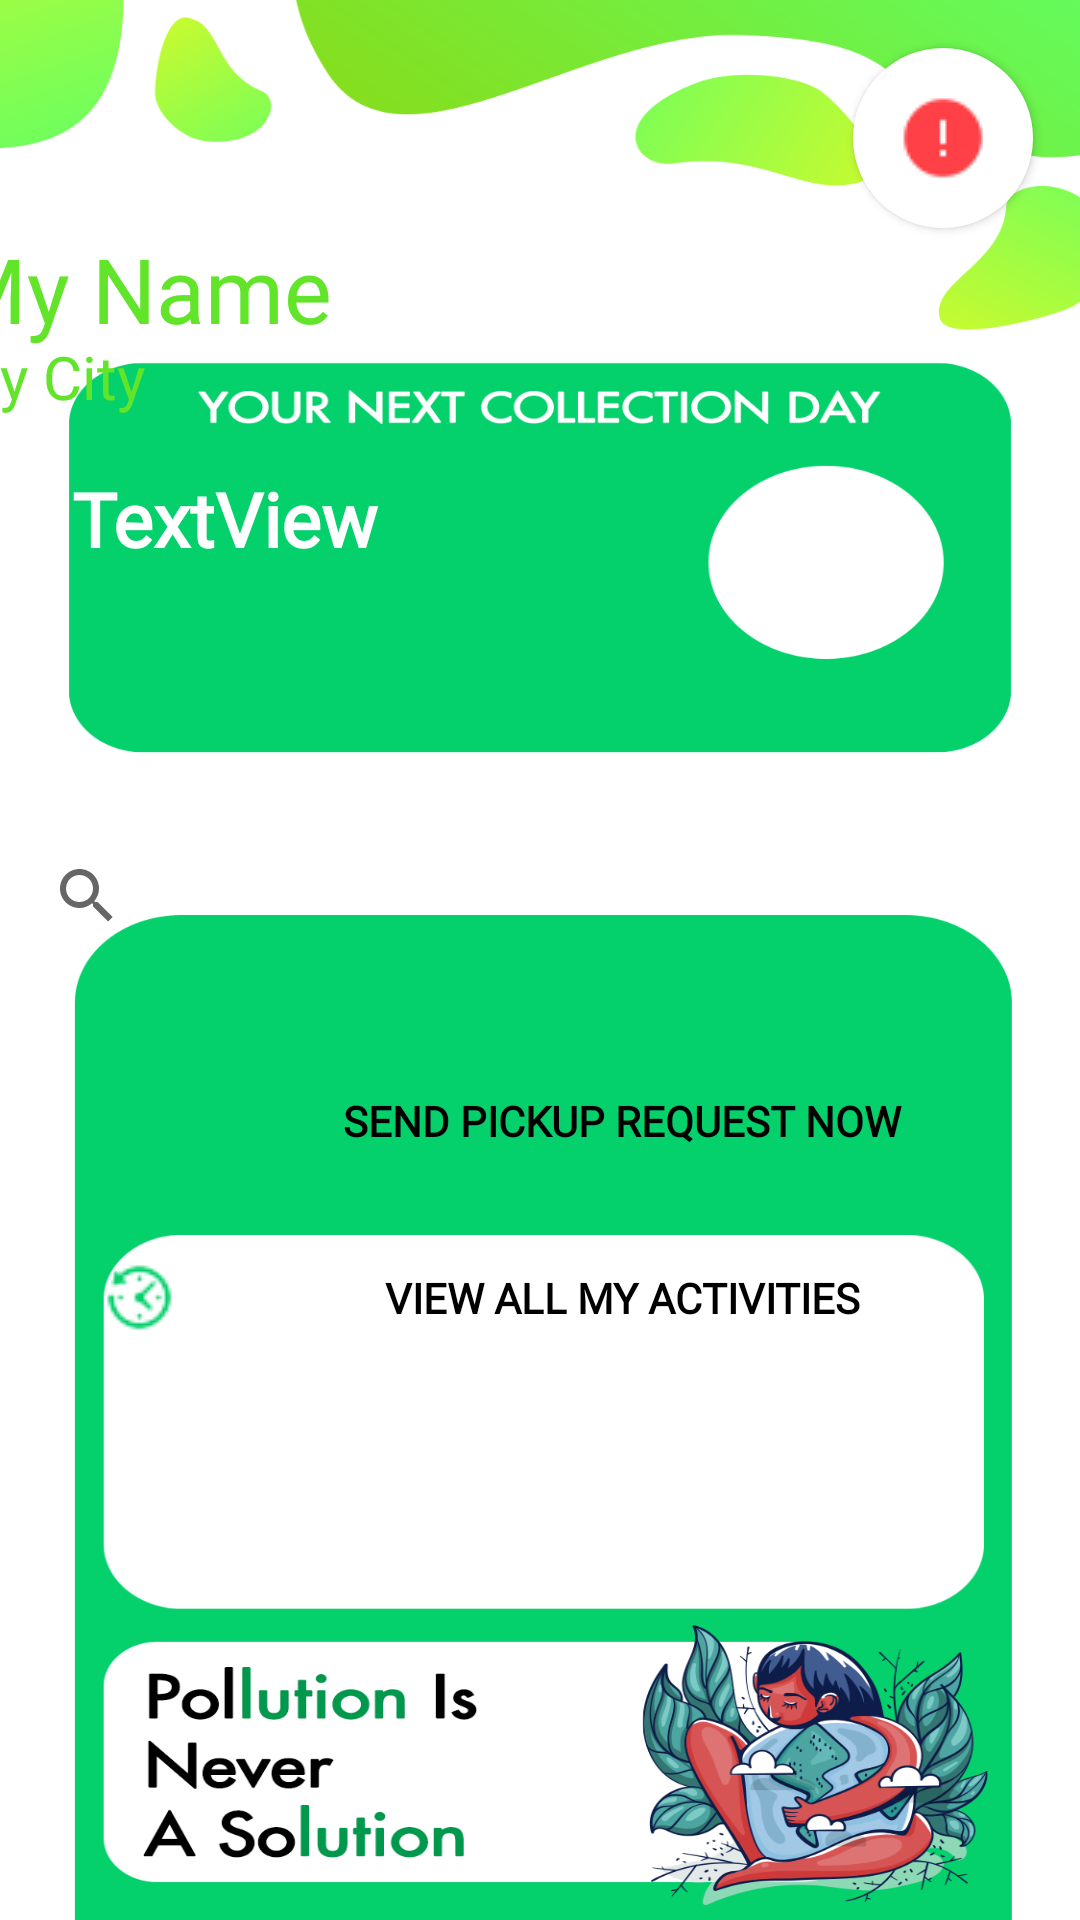

Write the Android layout XML for this screen, with the resource values it uses.
<!-- AndroidManifest.xml: application theme Theme.GarBin -->
<!-- res/layout/activity_main.xml -->
<?xml version="1.0" encoding="utf-8"?>
<androidx.constraintlayout.widget.ConstraintLayout xmlns:android="http://schemas.android.com/apk/res/android"
    xmlns:app="http://schemas.android.com/apk/res-auto"
    xmlns:tools="http://schemas.android.com/tools"
    android:layout_width="match_parent"
    android:layout_height="match_parent"
    android:background="@drawable/dashboard"
    android:onClick="hideKeyboard"
    tools:context=".MainActivity">

    <androidx.appcompat.widget.AppCompatButton
        android:id="@+id/faqbutton"
        android:layout_width="60dp"
        android:layout_height="60dp"
        android:layout_centerInParent="true"
        android:layout_marginTop="16dp"
        android:background="@drawable/circle_button"
        android:drawableLeft="@drawable/report"
        android:drawableTint="#FF4147"
        android:textColor="#FFFFFF"
        android:textSize="16sp"
        app:layout_constraintEnd_toEndOf="parent"
        app:layout_constraintHorizontal_bias="0.948"
        app:layout_constraintStart_toStartOf="parent"
        app:layout_constraintTop_toTopOf="parent"
        tools:ignore="SpeakableTextPresentCheck" />

    <SearchView
        android:id="@+id/search_bar"
        android:layout_width="350dp"
        android:layout_height="51dp"
        android:background="@drawable/input_bg"
        android:fontFamily="@font/alata"
        android:queryHint="What Goes Where? E.G : Batteries."
        app:layout_constraintBottom_toBottomOf="parent"
        app:layout_constraintEnd_toEndOf="parent"
        app:layout_constraintHorizontal_bias="0.491"
        app:layout_constraintStart_toStartOf="parent"
        app:layout_constraintTop_toBottomOf="@+id/welcomeMessage"
        app:layout_constraintVertical_bias="0.323" />

    <TextView
        android:id="@+id/welcomeMessage"
        android:layout_width="362dp"
        android:layout_height="46dp"
        android:fontFamily="@font/lobster"
        android:text="My Name"
        android:textColor="@color/green"
        android:textSize="30dp"
        app:layout_constraintEnd_toEndOf="@+id/faqbutton"
        app:layout_constraintHorizontal_bias="1.0"
        app:layout_constraintStart_toStartOf="parent"
        app:layout_constraintTop_toBottomOf="@+id/faqbutton" />

    <TextView
        android:id="@+id/mycity"
        android:layout_width="362dp"
        android:layout_height="46dp"
        android:layout_marginTop="36dp"
        android:fontFamily="@font/lobster"
        android:text="My City"
        android:textColor="@color/green"
        android:textSize="20dp"
        app:layout_constraintEnd_toEndOf="@+id/welcomeMessage"
        app:layout_constraintHorizontal_bias="1.0"
        app:layout_constraintStart_toStartOf="@+id/welcomeMessage"
        app:layout_constraintTop_toTopOf="@+id/welcomeMessage" />

    <TextView
        android:id="@+id/garbage_collection_day"
        android:layout_width="140dp"
        android:layout_height="100dp"
        android:fontFamily="@font/chelsea_market"
        android:text="TextView"
        android:textColor="@color/white"
        android:textSize="25dp"
        android:textStyle="bold"
        app:layout_constraintBottom_toTopOf="@+id/search_bar"
        app:layout_constraintEnd_toEndOf="@+id/search_bar"
        app:layout_constraintHorizontal_bias="0.09"
        app:layout_constraintStart_toStartOf="@+id/search_bar"
        app:layout_constraintTop_toBottomOf="@+id/welcomeMessage"
        app:layout_constraintVertical_bias="0.664" />

    <ImageView
        android:id="@+id/paper_image"
        android:layout_width="50dp"
        android:layout_height="50dp"
        app:layout_constraintBottom_toTopOf="@+id/search_bar"
        app:layout_constraintEnd_toEndOf="parent"
        app:layout_constraintHorizontal_bias="0.584"
        app:layout_constraintStart_toEndOf="@+id/garbage_collection_day"
        app:layout_constraintTop_toBottomOf="@+id/faqbutton"
        app:layout_constraintVertical_bias="0.663"
        app:srcCompat="@drawable/paper"
        android:visibility="gone"/>/>

    <ImageView
        android:id="@+id/organic_image"
        android:layout_width="50dp"
        android:layout_height="50dp"
        app:layout_constraintBottom_toTopOf="@+id/search_bar"
        app:layout_constraintEnd_toEndOf="parent"
        app:layout_constraintHorizontal_bias="0.584"
        app:layout_constraintStart_toEndOf="@+id/garbage_collection_day"
        app:layout_constraintTop_toBottomOf="@+id/faqbutton"
        app:layout_constraintVertical_bias="0.663"
        app:srcCompat="@drawable/organic"
        android:visibility="gone"/>/>

    <ImageView
        android:id="@+id/plastic_image"
        android:layout_width="50dp"
        android:layout_height="50dp"
        app:layout_constraintBottom_toTopOf="@+id/search_bar"
        app:layout_constraintEnd_toEndOf="parent"
        app:layout_constraintHorizontal_bias="0.584"
        app:layout_constraintStart_toEndOf="@+id/garbage_collection_day"
        app:layout_constraintTop_toBottomOf="@+id/faqbutton"
        app:layout_constraintVertical_bias="0.663"
        app:srcCompat="@drawable/plastic"
        android:visibility="gone"/>

    <Button
        android:id="@+id/sendpick_req"
        android:layout_width="332dp"
        android:layout_height="43dp"
        android:layout_marginTop="28dp"
        android:background="@drawable/wbtn_bg"
        android:drawableLeft="@drawable/request"
        android:drawablePadding="10dp"
        android:fontFamily="@font/alata"
        android:paddingLeft="20dp"
        android:text="SEND PICKUP REQUEST NOW"
        android:textColor="#000000"
        android:textStyle="bold"
        app:layout_constraintEnd_toEndOf="@+id/search_bar"
        app:layout_constraintStart_toStartOf="@+id/search_bar"
        app:layout_constraintTop_toBottomOf="@+id/search_bar" />

    <Button
        android:id="@+id/my_activity"
        android:layout_width="332dp"
        android:layout_height="43dp"
        android:layout_marginTop="16dp"
        android:background="@drawable/wbtn_bg"
        android:drawableLeft="@drawable/myactivity"
        android:drawablePadding="10dp"
        android:fontFamily="@font/alata"
        android:paddingLeft="20dp"
        android:text="VIEW ALL MY ACTIVITIES"
        android:textColor="#000000"
        android:textStyle="bold"
        app:layout_constraintEnd_toEndOf="@+id/sendpick_req"
        app:layout_constraintHorizontal_bias="0.0"
        app:layout_constraintStart_toStartOf="@+id/sendpick_req"
        app:layout_constraintTop_toBottomOf="@+id/sendpick_req" />

</androidx.constraintlayout.widget.ConstraintLayout>
<!-- resources referenced by this layout -->
<resources>
  <color name="green">#61E429</color>
  <color name="white">#FFFFFFFF</color>
  <!-- drawable circle_button (drawable) -->
  <?xml version="1.0" encoding="utf-8"?>
  <shape xmlns:android="http://schemas.android.com/apk/res/android"
      android:shape="oval">
      <solid android:color="#FFFFFF" />
      <size android:width="60dp"
          android:height="60dp" />
      <padding android:left="16dp"
          android:top="16dp"
          android:right="16dp"
          android:bottom="16dp" />
      <item
          android:drawable="@drawable/report"
          android:gravity="center" />
  </shape>
  <!-- drawable dashboard: png bitmap (drawable, 227127 bytes) -->
  <!-- drawable myactivity: png bitmap (drawable, 3406 bytes) -->
  <!-- drawable organic: png bitmap (drawable, 5803 bytes) -->
  <!-- drawable paper: png bitmap (drawable, 5205 bytes) -->
  <!-- drawable plastic: png bitmap (drawable, 5078 bytes) -->
  <!-- drawable report: png bitmap (drawable, 3109 bytes) -->
  <!-- drawable request: png bitmap (drawable, 3220 bytes) -->
  <style name="Theme.GarBin" parent="Theme.AppCompat.Light.NoActionBar">
          
          <item name="colorPrimary">#52D31A</item>
          <item name="colorPrimaryVariant">#42B610</item>
          <item name="colorOnPrimary">@color/white</item>
          
          <item name="colorSecondary">@color/teal_200</item>
          <item name="colorSecondaryVariant">@color/teal_700</item>
          <item name="colorOnSecondary">@color/black</item>
          
          <item name="android:statusBarColor">?attr/colorPrimaryVariant</item>
          
      </style>
  <color name="teal_200">#FF03DAC5</color>
  <color name="teal_700">#FF018786</color>
  <color name="black">#FF000000</color>
</resources>
